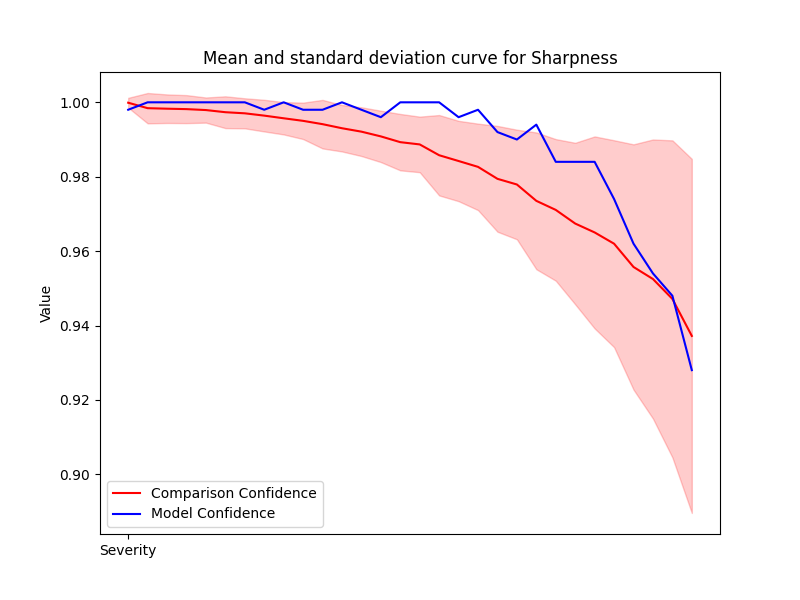

Source data for this figure (header and first rows):
Severity, Mean, Std, Accuracy
1, 0.9999, 0.001314, 0.998
2, 0.9984, 0.00408, 1.0
3, 0.9983, 0.003837, 1.0
4, 0.9982, 0.003764, 1.0
5, 0.9979, 0.00338, 1.0
6, 0.9973, 0.004274, 1.0
7, 0.997, 0.004041, 1.0
8, 0.9964, 0.004255, 0.998
9, 0.9957, 0.004345, 1.0
10, 0.995, 0.004894, 0.998
11, 0.9941, 0.006524, 0.998
12, 0.993, 0.006244, 1.0
13, 0.9921, 0.006552, 0.998
14, 0.9908, 0.006905, 0.996
15, 0.9893, 0.007582, 1.0
16, 0.9887, 0.00747, 1.0
17, 0.9858, 0.01081, 1.0
18, 0.9842, 0.0108, 0.996
19, 0.9826, 0.01162, 0.998
20, 0.9794, 0.01422, 0.992
21, 0.9779, 0.01473, 0.99
22, 0.9735, 0.01839, 0.994
23, 0.9711, 0.01903, 0.984
24, 0.9674, 0.02171, 0.984
25, 0.965, 0.02581, 0.984
26, 0.962, 0.02781, 0.974
27, 0.9557, 0.03297, 0.962
28, 0.9525, 0.03751, 0.954
29, 0.9472, 0.04262, 0.948
30, 0.9372, 0.0476, 0.928
